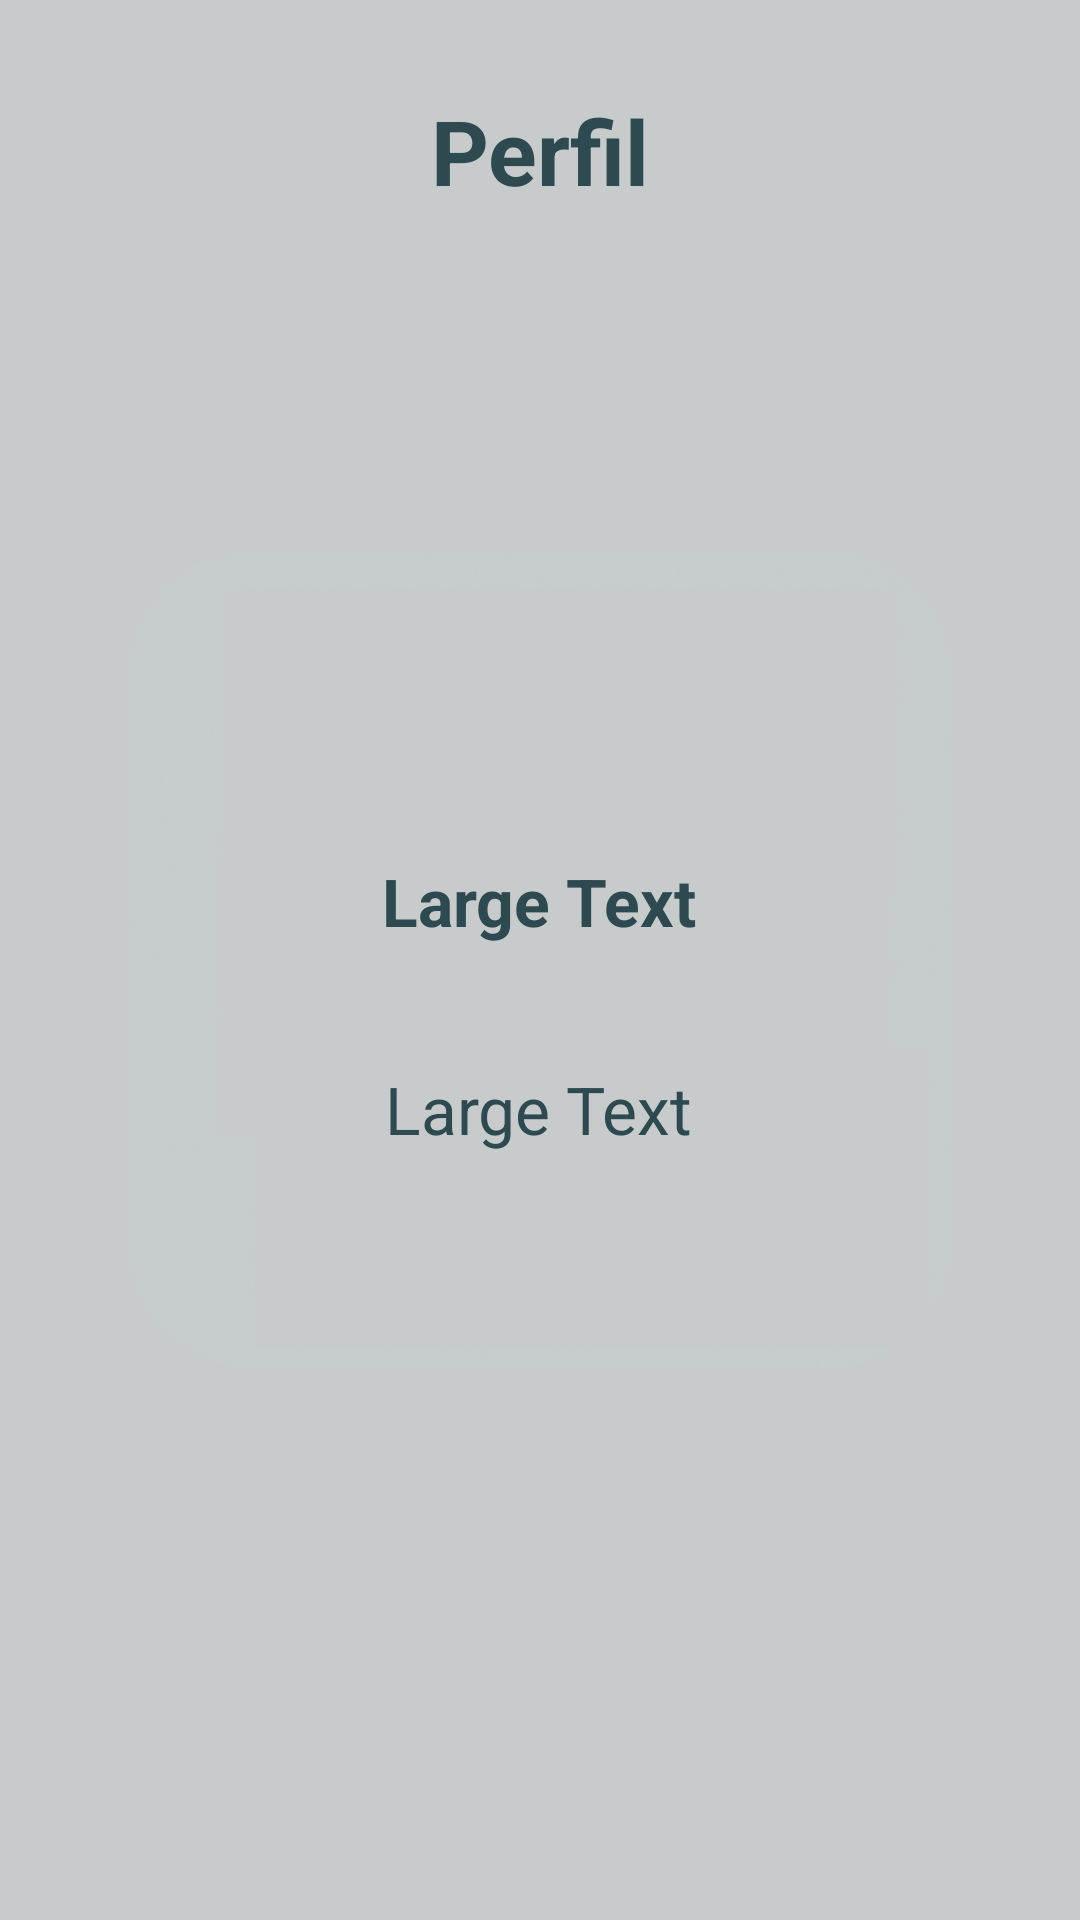

Reconstruct the res/layout file that produces this screen, plus the resources it refers to.
<!-- AndroidManifest.xml: application theme AppTheme -->
<!-- res/layout/perfil.xml -->
<LinearLayout xmlns:android="http://schemas.android.com/apk/res/android"
    xmlns:tools="http://schemas.android.com/tools"
    android:orientation="vertical"
    android:layout_width="match_parent"
    android:layout_height="match_parent"
    android:background="@drawable/fundo2"
    tools:context=".MainActivity">

    <TextView
        android:id="@+id/tituloAddVeiculo"
        android:layout_width="match_parent"
        android:layout_height="wrap_content"
        android:text="@string/action_perfil"
        android:textColor="@color/darkgreen"
        android:textSize="30dp"
        android:gravity="center"
        android:textStyle="bold"
        android:layout_marginTop="30dp"
        />

    <LinearLayout
        android:orientation="vertical"
        android:layout_width="wrap_content"
        android:layout_height="fill_parent"
        android:layout_gravity="center"
        android:gravity="center_vertical|center_horizontal"
        android:layout_marginLeft="20dp"
        android:layout_marginRight="20dp">

        <TextView
            android:layout_width="wrap_content"
            android:layout_height="wrap_content"
            android:textAppearance="?android:attr/textAppearanceLarge"
            android:text="Large Text"
            android:id="@+id/tvNome"
            android:layout_marginBottom="40dp"
            android:textColor="@color/darkgreen"
            android:textStyle="bold" />

        <TextView
            android:layout_width="wrap_content"
            android:layout_height="wrap_content"
            android:textAppearance="?android:attr/textAppearanceLarge"
            android:text="Large Text"
            android:id="@+id/tvEmail"
            android:layout_marginBottom="40dp"
            android:textColor="@color/darkgreen" />
    </LinearLayout>


</LinearLayout>
<!-- resources referenced by this layout -->
<resources>
  <item name="darkgreen" type="color">#2E4A50</item>
  <!-- drawable fundo2: png bitmap (drawable, 53107 bytes) -->
  <string name="action_perfil">Perfil</string>
  <style name="AppTheme" parent="Theme.AppCompat">
      </style>
</resources>
